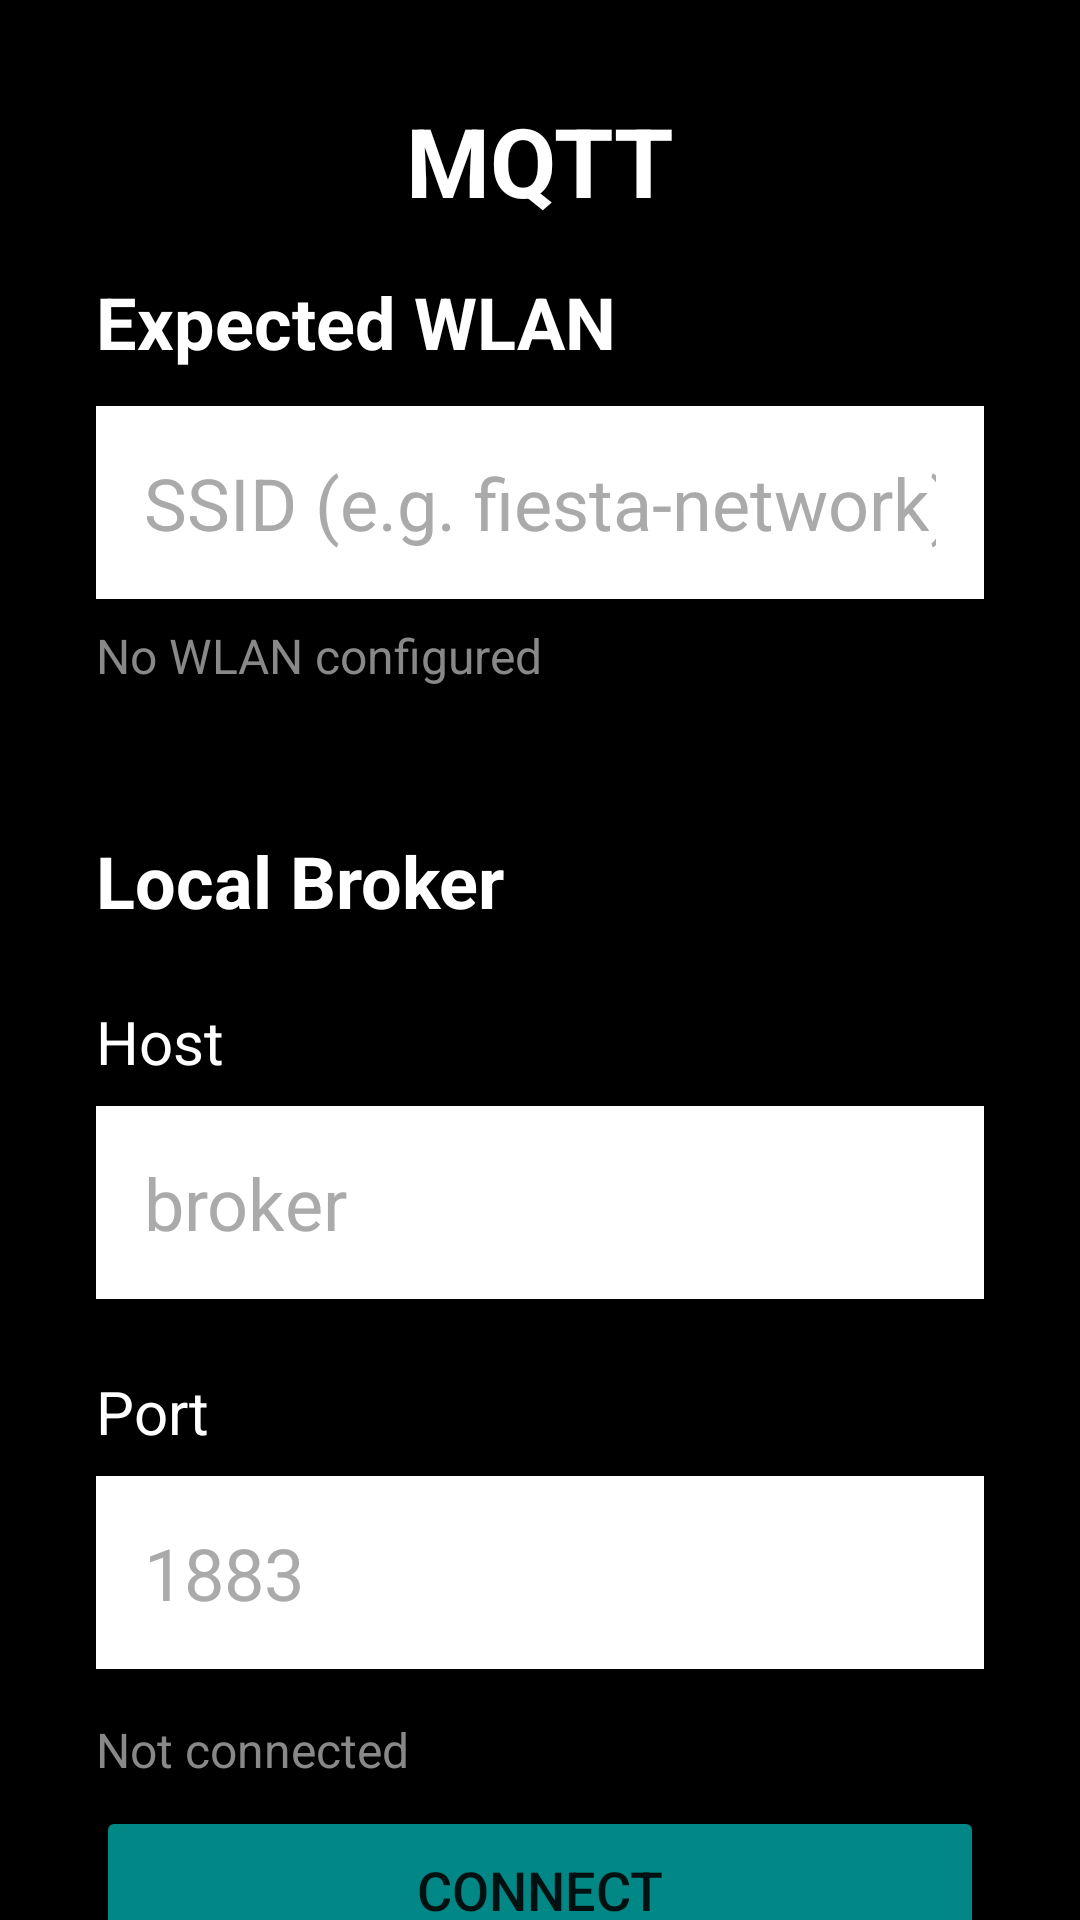

This screen was rendered from an Android layout file. Write that file and the resources it references.
<!-- AndroidManifest.xml: application theme Theme.Pitstopper -->
<!-- res/layout/activity_settings_mqtt.xml -->
<?xml version="1.0" encoding="utf-8"?>
<ScrollView xmlns:android="http://schemas.android.com/apk/res/android"
    xmlns:app="http://schemas.android.com/apk/res-auto"
    android:layout_width="match_parent"
    android:layout_height="match_parent"
    android:background="@color/background_primary"
    android:fillViewport="true">

    <androidx.constraintlayout.widget.ConstraintLayout
        android:layout_width="match_parent"
        android:layout_height="wrap_content"
        android:padding="32dp">

    
    <TextView
        android:id="@+id/textTitle"
        android:layout_width="wrap_content"
        android:layout_height="wrap_content"
        android:text="@string/settings_mqtt_title"
        android:textColor="@color/text_primary"
        android:textSize="32sp"
        android:textStyle="bold"
        app:layout_constraintEnd_toEndOf="parent"
        app:layout_constraintStart_toStartOf="parent"
        app:layout_constraintTop_toTopOf="parent" />

    
    <TextView
        android:id="@+id/labelWifiSection"
        android:layout_width="wrap_content"
        android:layout_height="wrap_content"
        android:layout_marginTop="16dp"
        android:text="@string/settings_wifi_title"
        android:textColor="@color/text_primary"
        android:textSize="24sp"
        android:textStyle="bold"
        app:layout_constraintStart_toStartOf="parent"
        app:layout_constraintTop_toBottomOf="@id/textTitle" />

    <EditText
        android:id="@+id/editWifiSsid"
        android:layout_width="0dp"
        android:layout_height="wrap_content"
        android:layout_marginTop="12dp"
        android:background="@color/white"
        android:hint="@string/wifi_ssid_hint"
        android:inputType="textNoSuggestions"
        android:minHeight="56dp"
        android:padding="16dp"
        android:textColor="@color/black"
        android:textColorHint="@android:color/darker_gray"
        android:textSize="24sp"
        android:importantForAutofill="no"
        app:layout_constraintEnd_toEndOf="parent"
        app:layout_constraintStart_toStartOf="parent"
        app:layout_constraintTop_toBottomOf="@id/labelWifiSection" />

    <TextView
        android:id="@+id/textWifiStatus"
        android:layout_width="0dp"
        android:layout_height="wrap_content"
        android:layout_marginTop="8dp"
        android:text="@string/wifi_status_inactive"
        android:textColor="@color/text_secondary"
        android:textSize="16sp"
        app:layout_constraintEnd_toEndOf="parent"
        app:layout_constraintStart_toStartOf="parent"
        app:layout_constraintTop_toBottomOf="@id/editWifiSsid" />

    <Button
        android:id="@+id/buttonSwitchWifi"
        android:layout_width="0dp"
        android:layout_height="56dp"
        android:layout_marginTop="8dp"
        android:backgroundTint="#F44336"
        android:text="@string/wifi_switch_button"
        android:textSize="16sp"
        android:visibility="gone"
        app:layout_constraintEnd_toEndOf="parent"
        app:layout_constraintStart_toStartOf="parent"
        app:layout_constraintTop_toBottomOf="@id/textWifiStatus" />

    
    <TextView
        android:id="@+id/labelLocalSection"
        android:layout_width="wrap_content"
        android:layout_height="wrap_content"
        android:layout_marginTop="48dp"
        android:text="@string/settings_mqtt_local"
        android:textColor="@color/text_primary"
        android:textSize="24sp"
        android:textStyle="bold"
        app:layout_constraintStart_toStartOf="parent"
        app:layout_constraintTop_toBottomOf="@id/buttonSwitchWifi" />

    <TextView
        android:id="@+id/labelMqttHost"
        android:layout_width="wrap_content"
        android:layout_height="wrap_content"
        android:layout_marginTop="24dp"
        android:text="@string/mqtt_host_label"
        android:textColor="@color/text_primary"
        android:textSize="20sp"
        app:layout_constraintStart_toStartOf="parent"
        app:layout_constraintTop_toBottomOf="@id/labelLocalSection" />

    <EditText
        android:id="@+id/editMqttHost"
        android:layout_width="0dp"
        android:layout_height="wrap_content"
        android:layout_marginTop="8dp"
        android:background="@color/white"
        android:hint="broker"
        android:inputType="textNoSuggestions"
        android:minHeight="56dp"
        android:padding="16dp"
        android:textColor="@color/black"
        android:textColorHint="@android:color/darker_gray"
        android:textSize="24sp"
        android:importantForAutofill="no"
        app:layout_constraintEnd_toEndOf="parent"
        app:layout_constraintStart_toStartOf="parent"
        app:layout_constraintTop_toBottomOf="@id/labelMqttHost" />

    <TextView
        android:id="@+id/labelMqttPort"
        android:layout_width="wrap_content"
        android:layout_height="wrap_content"
        android:layout_marginTop="24dp"
        android:text="@string/mqtt_port_label"
        android:textColor="@color/text_primary"
        android:textSize="20sp"
        app:layout_constraintStart_toStartOf="parent"
        app:layout_constraintTop_toBottomOf="@id/editMqttHost" />

    <EditText
        android:id="@+id/editMqttPort"
        android:layout_width="0dp"
        android:layout_height="wrap_content"
        android:layout_marginTop="8dp"
        android:background="@color/white"
        android:hint="1883"
        android:inputType="number"
        android:minHeight="56dp"
        android:padding="16dp"
        android:textColor="@color/black"
        android:textColorHint="@android:color/darker_gray"
        android:textSize="24sp"
        android:importantForAutofill="no"
        app:layout_constraintEnd_toEndOf="parent"
        app:layout_constraintStart_toStartOf="parent"
        app:layout_constraintTop_toBottomOf="@id/labelMqttPort" />

    <TextView
        android:id="@+id/textMqttStatus"
        android:layout_width="0dp"
        android:layout_height="wrap_content"
        android:layout_marginTop="16dp"
        android:text="@string/mqtt_status_disconnected"
        android:textColor="@color/text_secondary"
        android:textSize="16sp"
        app:layout_constraintEnd_toEndOf="parent"
        app:layout_constraintStart_toStartOf="parent"
        app:layout_constraintTop_toBottomOf="@id/editMqttPort" />

    <Button
        android:id="@+id/buttonMqttConnect"
        android:layout_width="0dp"
        android:layout_height="56dp"
        android:layout_marginTop="8dp"
        android:backgroundTint="@color/teal_700"
        android:text="@string/mqtt_connect"
        android:textSize="18sp"
        app:layout_constraintEnd_toEndOf="parent"
        app:layout_constraintStart_toStartOf="parent"
        app:layout_constraintTop_toBottomOf="@id/textMqttStatus" />

    
    <TextView
        android:id="@+id/labelPublicSection"
        android:layout_width="wrap_content"
        android:layout_height="wrap_content"
        android:layout_marginTop="48dp"
        android:text="@string/settings_mqtt_public"
        android:textColor="@color/text_primary"
        android:textSize="24sp"
        android:textStyle="bold"
        app:layout_constraintStart_toStartOf="parent"
        app:layout_constraintTop_toBottomOf="@id/buttonMqttConnect" />

    <TextView
        android:id="@+id/labelExtMqttHost"
        android:layout_width="wrap_content"
        android:layout_height="wrap_content"
        android:layout_marginTop="24dp"
        android:text="@string/mqtt_host_label"
        android:textColor="@color/text_primary"
        android:textSize="20sp"
        app:layout_constraintStart_toStartOf="parent"
        app:layout_constraintTop_toBottomOf="@id/labelPublicSection" />

    <EditText
        android:id="@+id/editExtMqttHost"
        android:layout_width="0dp"
        android:layout_height="wrap_content"
        android:layout_marginTop="8dp"
        android:background="@color/white"
        android:hint="broker.hivemq.com"
        android:inputType="textNoSuggestions"
        android:minHeight="56dp"
        android:padding="16dp"
        android:textColor="@color/black"
        android:textColorHint="@android:color/darker_gray"
        android:textSize="24sp"
        android:importantForAutofill="no"
        app:layout_constraintEnd_toEndOf="parent"
        app:layout_constraintStart_toStartOf="parent"
        app:layout_constraintTop_toBottomOf="@id/labelExtMqttHost" />

    <TextView
        android:id="@+id/labelExtMqttPort"
        android:layout_width="wrap_content"
        android:layout_height="wrap_content"
        android:layout_marginTop="24dp"
        android:text="@string/mqtt_port_label"
        android:textColor="@color/text_primary"
        android:textSize="20sp"
        app:layout_constraintStart_toStartOf="parent"
        app:layout_constraintTop_toBottomOf="@id/editExtMqttHost" />

    <EditText
        android:id="@+id/editExtMqttPort"
        android:layout_width="0dp"
        android:layout_height="wrap_content"
        android:layout_marginTop="8dp"
        android:background="@color/white"
        android:hint="1883"
        android:inputType="number"
        android:minHeight="56dp"
        android:padding="16dp"
        android:textColor="@color/black"
        android:textColorHint="@android:color/darker_gray"
        android:textSize="24sp"
        android:importantForAutofill="no"
        app:layout_constraintEnd_toEndOf="parent"
        app:layout_constraintStart_toStartOf="parent"
        app:layout_constraintTop_toBottomOf="@id/labelExtMqttPort" />

    <TextView
        android:id="@+id/textExtMqttStatus"
        android:layout_width="0dp"
        android:layout_height="wrap_content"
        android:layout_marginTop="16dp"
        android:text="@string/mqtt_status_disconnected"
        android:textColor="@color/text_secondary"
        android:textSize="16sp"
        app:layout_constraintEnd_toEndOf="parent"
        app:layout_constraintStart_toStartOf="parent"
        app:layout_constraintTop_toBottomOf="@id/editExtMqttPort" />

    <Button
        android:id="@+id/buttonExtMqttConnect"
        android:layout_width="0dp"
        android:layout_height="56dp"
        android:layout_marginTop="8dp"
        android:backgroundTint="@color/teal_700"
        android:text="@string/mqtt_connect"
        android:textSize="18sp"
        app:layout_constraintEnd_toEndOf="parent"
        app:layout_constraintStart_toStartOf="parent"
        app:layout_constraintTop_toBottomOf="@id/textExtMqttStatus" />

    
    <Button
        android:id="@+id/buttonBack"
        android:layout_width="0dp"
        android:layout_height="64dp"
        android:layout_marginTop="48dp"
        android:backgroundTint="@android:color/darker_gray"
        android:text="@string/back"
        android:textSize="20sp"
        app:layout_constraintEnd_toEndOf="parent"
        app:layout_constraintStart_toStartOf="parent"
        app:layout_constraintTop_toBottomOf="@id/buttonExtMqttConnect" />

    </androidx.constraintlayout.widget.ConstraintLayout>
</ScrollView>
<!-- resources referenced by this layout -->
<resources>
  <color name="background_primary">#FF000000</color>
  <color name="black">#FF000000</color>
  <color name="teal_700">#FF018786</color>
  <color name="text_primary">#FFFFFFFF</color>
  <color name="text_secondary">#FF888888</color>
  <color name="white">#FFFFFFFF</color>
  <string name="back">Back</string>
  <string name="mqtt_connect">Connect</string>
  <string name="mqtt_host_label">Host</string>
  <string name="mqtt_port_label">Port</string>
  <string name="mqtt_status_disconnected">Not connected</string>
  <string name="settings_mqtt_local">Local Broker</string>
  <string name="settings_mqtt_public">Public Broker</string>
  <string name="settings_mqtt_title">MQTT</string>
  <string name="settings_wifi_title">Expected WLAN</string>
  <string name="wifi_ssid_hint">SSID (e.g. fiesta-network)</string>
  <string name="wifi_status_inactive">No WLAN configured</string>
  <string name="wifi_switch_button">Open WiFi Settings</string>
  <style name="Theme.Pitstopper" parent="Theme.MaterialComponents.DayNight.NoActionBar">
          
          <item name="colorPrimary">@color/purple_500</item>
          <item name="colorPrimaryVariant">@color/purple_700</item>
          <item name="colorOnPrimary">@color/white</item>
          
          <item name="colorSecondary">@color/teal_200</item>
          <item name="colorSecondaryVariant">@color/teal_700</item>
          <item name="colorOnSecondary">@color/black</item>
          
          <item name="android:windowNoTitle">true</item>
          <item name="android:windowFullscreen">true</item>
          <item name="android:statusBarColor">@android:color/transparent</item>
          <item name="android:navigationBarColor">@android:color/transparent</item>
          <item name="android:windowTranslucentStatus">true</item>
          <item name="android:windowTranslucentNavigation">true</item>
          
      </style>
  <color name="purple_500">#FF6200EE</color>
  <color name="purple_700">#FF3700B3</color>
  <color name="teal_200">#FF03DAC5</color>
</resources>
